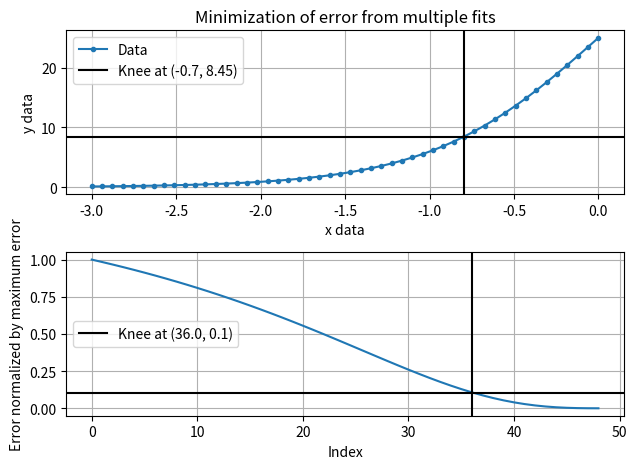
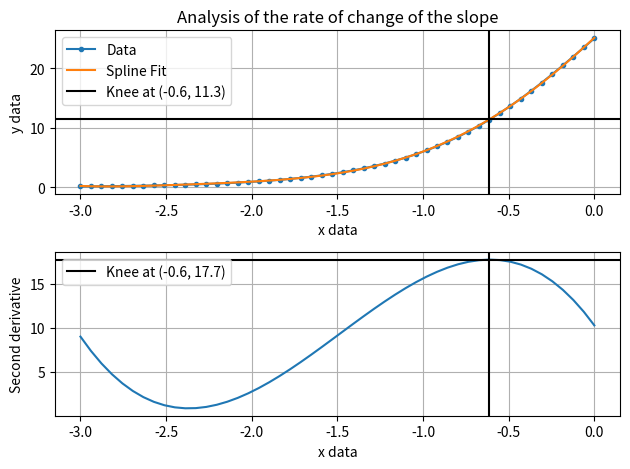
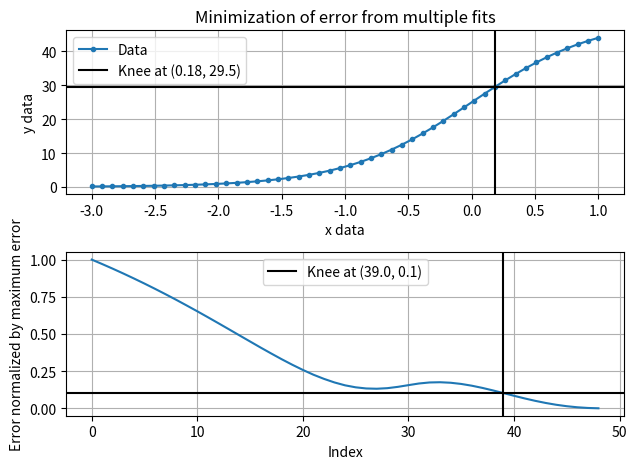
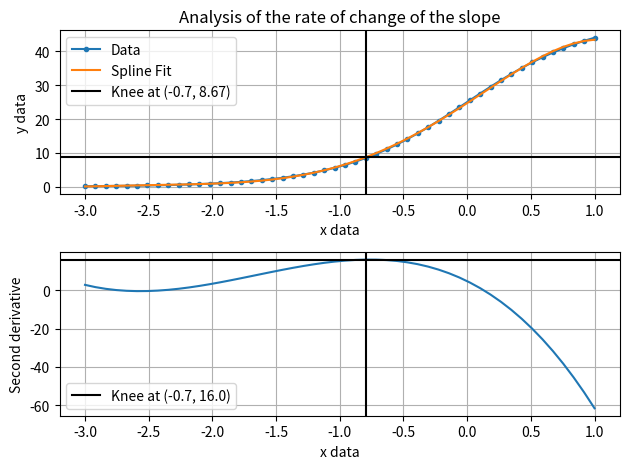
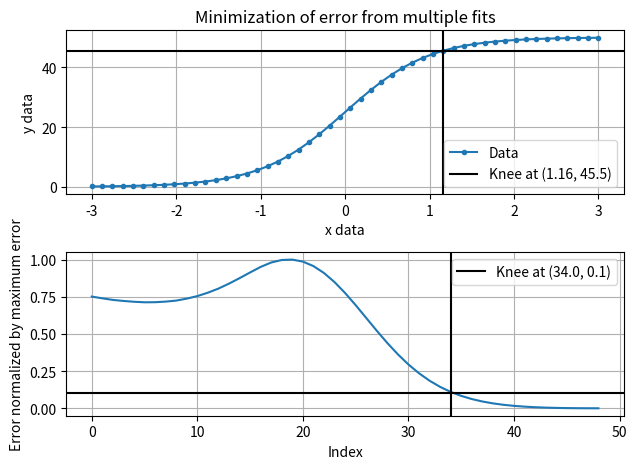
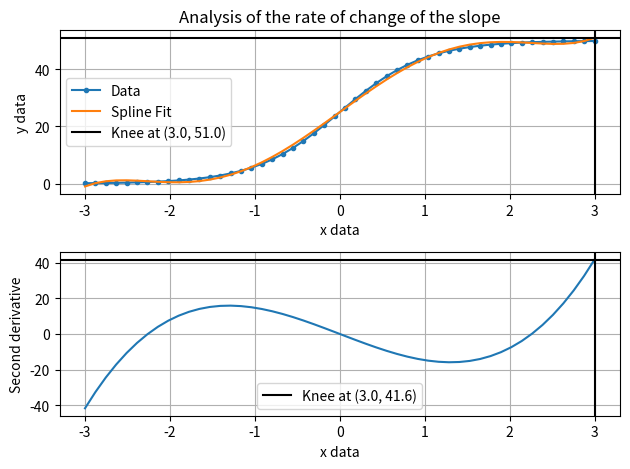

These charts were generated, in order, by the following Python code:
from scipy.interpolate import UnivariateSpline as spline
from scipy.stats import linregress as fit
from matplotlib import pyplot as pl

import numpy as np

def knees(xdata, ydata, name):
    '''
    Use several methods to find the knee given x and y data. Data
    has to be strictly increasing.

    inputs:
        xdata = The x-axis data
        ydata = The y-axis data
        name = the beginning save name for the plots

    outputs:
        plots
    '''

    degree = 5  # The degree for the fitting spline
    legenddigits = 4  # The display digit length for plots legends
    length = len(xdata)

    '''
    Fit all the data and then remove lower temperatures and calculate
    the differences between the fitted y values and the actual y values
    normalized by the length of data used for fitting.
    '''
    toperrs = []
    for i in range(length-1):

        # Remove data from the beginning
        x = xdata[i:]
        y = ydata[i:]

        # The beginning and end points for the data of interest
        xpoints = [x[0], x[-1]]
        ypoints = [y[0], y[-1]]

        topfit = fit(xpoints, ypoints)

        slope = topfit[0]
        intercept = topfit[1]

        yfit = [i*slope+intercept for i in x]

        toperr = sum([abs(i-j) for i, j in zip(y, yfit)])/len(x)

        toperrs.append(toperr)

    toperrsnorm = np.array(toperrs)/max(toperrs)

    cutoff = 0.1
    count = 0
    for i in toperrsnorm:
        if i > cutoff:
            count += 1

        else:
            fitindex = count-1
            break

    fig, ax = pl.subplots(2, 1)

    ax[0].set_title('Minimization of error from multiple fits')

    fitintersection = (
                       float(str(xdata[fitindex])[:legenddigits]),
                       float(str(ydata[fitindex])[:legenddigits])
                       )
    ax[0].plot(xdata, ydata, marker='.', label='Data')
    ax[0].axvline(
                  x=xdata[fitindex],
                  color='k',
                  label='Knee at '+str(fitintersection)
                  )
    ax[0].axhline(y=ydata[fitindex], color='k')
    ax[0].set_ylabel('y data')
    ax[0].set_xlabel('x data')
    ax[0].legend()
    ax[0].grid()

    fitintersectionerr = (
                          float(str(fitindex)[:legenddigits]),
                          float(str(cutoff)[:legenddigits])
                          )
    ax[1].plot(toperrsnorm)
    ax[1].axvline(
                  x=fitindex,
                  color='k',
                  label='Knee at '+str(fitintersectionerr)
                  )
    ax[1].axhline(y=cutoff, color='k')
    ax[1].set_ylabel('Error normalized by maximum error')
    ax[1].set_xlabel('Index')
    ax[1].legend()
    ax[1].grid()

    fig.tight_layout()
    fig.savefig(name+'_fit')

    '''
    Find the knee based on how a second derivative behaves.
    '''

    # Fit a spline and find the derivatives
    s = spline(xdata, ydata, k=degree)
    ds = s.derivative()
    dds = s.derivative(2)

    yspline = s(xdata)
    dyspline = ds(xdata)
    ddyspline = dds(xdata)

    splineindex = np.argmax(ddyspline)

    fig, ax = pl.subplots(2, 1)

    ax[0].set_title('Analysis of the rate of change of the slope')

    splineintersection = (
                          float(str(xdata[splineindex])[:legenddigits]),
                          float(str(yspline[splineindex])[:legenddigits])
                          )

    ax[0].plot(xdata, ydata, marker='.', label='Data')
    ax[0].plot(xdata, yspline, label='Spline Fit')
    ax[0].axvline(
                  x=xdata[splineindex],
                  color='k',
                  label='Knee at '+str(splineintersection)
                  )
    ax[0].axhline(y=yspline[splineindex], color='k')
    ax[0].set_ylabel('y data')
    ax[0].set_xlabel('x data')
    ax[0].legend()
    ax[0].grid()

    splineintersectionerr = (
                             float(str(xdata[splineindex])[:legenddigits]),
                             float(str(ddyspline[splineindex])[:legenddigits])
                             )

    ax[1].plot(xdata, ddyspline)
    ax[1].axvline(
                  x=xdata[splineindex],
                  color='k',
                  label='Knee at '+str(splineintersectionerr)
                  )
    ax[1].axhline(y=ddyspline[splineindex], color='k')
    ax[1].set_ylabel('Second derivative')
    ax[1].set_xlabel('x data')
    ax[1].legend()
    ax[1].grid()

    fig.tight_layout()
    fig.savefig(name+'_derivative')

    pl.close('all')


# Evaluate a sigmoid function
s = '50/(1+np.exp(-x*2))'
s = 'lambda x: '+s
f = eval(s)
xdata = np.linspace(-3, 0)
ydata = f(xdata)

knees(xdata, ydata, 'sigmoid1')

# Evaluate a sigmoid function
s = '50/(1+np.exp(-x*2))'
s = 'lambda x: '+s
f = eval(s)
xdata = np.linspace(-3, 1)
ydata = f(xdata)

knees(xdata, ydata, 'sigmoid2')

# Evaluate a sigmoid function
s = '50/(1+np.exp(-x*2))'
s = 'lambda x: '+s
f = eval(s)
xdata = np.linspace(-3, 3)
ydata = f(xdata)

knees(xdata, ydata, 'sigmoid3')
